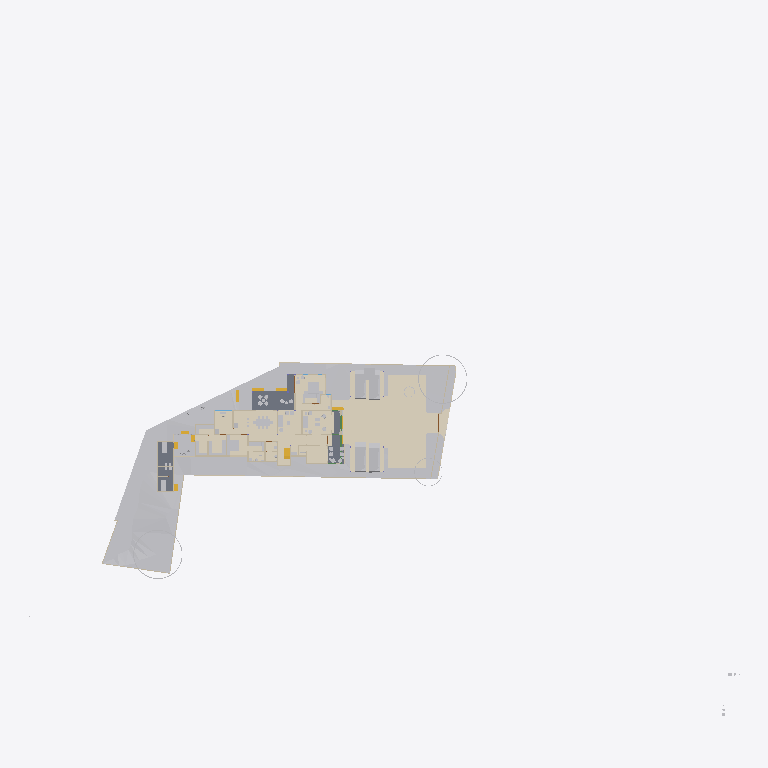
Plan cut of the same IFC building model at storey 'Road Level' (level 0.00 m, cut at 1.40 m), seen from above with north up, elements coloured by IFC class (only those large enough to see are counted): 25 other elements (light grey), 18 walls (beige), 8 coverings (cream), 5 stair flights (yellow), 3 slabs (grey), 1 beam (green). Cut surfaces are drawn darker.
Extent 124.4 m × 116.3 m × 40.5 m (x, y, z). Storeys (12): Road Level at 0.00 m; GF at 0.00 m; FF at 0.00 m; Concept at 0.00 m; Existing at 0.00 m; Roof at 0.00 m; Area at 0.00 m; Car Porch at 0.00 m; Footing at 0.00 m; Landscape at 0.00 m; Electrical at 0.00 m; Plumbing at 0.00 m. Elements (1266): 191 IfcCovering, 154 IfcWall, 115 IfcFurniture, 94 IfcPipeSegment, 84 IfcBeam, 74 IfcFooting, 68 IfcGeographicElement, 65 IfcSwitchingDevice, 60 IfcColumn, 51 IfcSanitaryTerminal, 50 IfcWindow, 47 IfcBuildingElementProxy.

HEADER;
FILE_DESCRIPTION(('ViewDefinition[DesignTransferView]'),'2;1');
FILE_NAME('Jailani.ifc','2026-10-22T15:15:28+02:00',(''),(''),'IfcOpenShell 0.8.5','Bonsai 0.8.5','Nobody');
FILE_SCHEMA(('IFC4X3'));
ENDSEC;
DATA;
#1=IFCPROJECT('1rEyq$MlvDVO9q4X_6O_vh',$,'My Project',$,$,$,$,(#14,#26),#9);
#31=IFCSITE('2ymv4STDrDCBgdvlSnG91s',$,'My Site',$,$,#54,$,$,$,(8,52,49,300000),(76,38,36,300000),0.0,$,$);
#37=IFCBUILDING('0WCwdFWaT3fvN6dYFJV0G3',$,'My Building',$,$,#60,$,$,$,$,$,$);
#43=IFCBUILDINGSTOREY('3glIUxBxj019WI9WL2_LBp',$,'Road Level',$,$,#66,$,$,$,$);
#2091=IFCBUILDINGSTOREY('0gksAyAJzF1eVdNHxF82jx',$,'GF',$,$,#203992,$,$,$,$);
#9684=IFCBUILDINGSTOREY('0GW8AoQ6z9OfFkHNDnUrmB',$,'FF',$,$,#277602,$,$,$,$);
#36449=IFCBUILDINGSTOREY('08MXqDc890wx$ikiXcsfjl',$,'Concept',$,$,#36465,$,$,$,$);
#37612=IFCBUILDINGSTOREY('3FqJSqHaz8MQtwN4CzJUgT',$,'Existing',$,$,#37627,$,$,$,$);
#39460=IFCBUILDINGSTOREY('2$v9ldK6P2VucsJp$wo$TV',$,'Roof',$,$,#388800,$,$,$,$);
#119304=IFCBUILDINGSTOREY('0qBaI9Ey94591kdt6C2Jnr',$,'Area',$,$,#119319,$,$,$,$);
#129129=IFCBUILDINGSTOREY('3kIur_wS960wa7BjgB$p1C',$,'Car Porch',$,$,#129145,$,$,$,$);
#268472=IFCBUILDINGSTOREY('2xrbP0qU17QQ349t_fHpEX',$,'Footing',$,$,#278022,$,$,$,$);
#318255=IFCBUILDINGSTOREY('3aOrSW8CbAU8ZyelJCCINe',$,'Landscape',$,$,#318271,$,$,$,$);
#332845=IFCBUILDINGSTOREY('0AJYN4QXPCc9jj5vzxhX9$',$,'Electrical',$,$,#332861,$,$,$,$);
#351978=IFCBUILDINGSTOREY('3upeWRLj97BQX2e$VHc8TZ',$,'Plumbing',$,$,#351994,$,$,$,$);
#1788=IFCGEOGRAPHICELEMENT('2G7_FUH1TFnfA2p0BceQCt',$,'Site',$,$,#266545,#1804,$,.TERRAIN.);
#359504=IFCCOVERING('1ykL1XV0LFJBzLZqWJN6bJ',$,'Covering',$,$,#365003,#359503,$,$);
#291080=IFCCOVERING('3ktB1WR$f69fETpx9RtRtR',$,'Covering',$,$,#297555,#291091,$,$);
#291009=IFCCOVERING('2Qz80cV6LAAB3ft_PK_mv4',$,'Covering',$,$,#314555,#291024,$,$);
#300440=IFCGEOGRAPHICELEMENT('3XNvekt6nB$ubAxK7kHELD',$,'Cube',$,$,#303387,#300446,$,.TERRAIN.);
#288202=IFCGEOGRAPHICELEMENT('1vGX67$bj6cumNjNmmRQ2$',$,'Cube',$,$,#288497,#288208,$,.TERRAIN.);
#100712=IFCSLAB('1DsvWWCbL7cANGjESzliI9',$,'Ground Floor Verandah',$,$,#156011,#100733,$,$);
#219416=IFCSLAB('1AAhloHkHFWRkhjfKq1PUs',$,'Slab',$,$,#259773,#219437,$,$);
#290870=IFCGEOGRAPHICELEMENT('0Jq_GC_gz1iu2XZ1wmOn6I',$,'Cube',$,$,#290969,#290876,$,.TERRAIN.);
#243411=IFCSLAB('0XExs70JbAsOb335bjnD$T',$,'Ground Floor Sitout',$,$,#250211,#243430,$,$);
#287095=IFCGEOGRAPHICELEMENT('2T3KHo8KH7kfRPtHATOCzc',$,'Cube',$,$,#287128,#287101,$,.TERRAIN.);
#257159=IFCVEHICLE('141W$vyQD1ogrQXmHA2jBF',$,'Vehicle',$,$,#329443,#257174,$,$);
#257129=IFCVEHICLE('39VDetaJPBlQW_NtKKVksN',$,'Vehicle',$,$,#329438,#257144,$,$);
#291771=IFCCOVERING('0fEHNhNivEbBeF8nPcgjJo',$,'Covering',$,$,#292879,#291782,$,$);
#154162=IFCVEHICLE('0N$2t9_e9DZwiKoEMbUbZK',$,'Vehicle',$,$,#329433,#154175,$,$);
#145566=IFCVEHICLE('0GR5tKgTv9_RA8i68F_qsM',$,'Vehicle',$,$,#329428,#145579,$,$);
#48553=IFCFURNITURE('2Ze14ZEU9CiBG9_AhI5DIZ',$,'Furniture',$,$,#388254,#48562,$,$);
#390690=IFCCOVERING('3CXOZF6nDDWBAfqGeyU8I0',$,'Covering',$,$,#390723,#390705,$,$);
#339872=IFCCOVERING('3Aj9mky956WeUiCLsKKe1i',$,'Covering',$,$,#340010,#339883,$,$);
#4250=IFCBUILDINGELEMENTPROXY('3toYnKI0v7vRY5ZvUmLVDd',$,'Toilet1',$,$,#81650,#4260,$,.COMPLEX.);
#55457=IFCFURNITURE('0V6hxvZwXE6hVLVUBmKQZG',$,'Furniture',$,$,#387989,#55466,$,$);
#316311=IFCFURNITURE('3ect_atJX1LhN4rLzGXFMv',$,'Furniture',$,$,#388029,#316333,$,$);
#297152=IFCGEOGRAPHICELEMENT('1oH7nsXafBAhIJwgxqBaXm',$,'GeographicElement',$,$,#297182,#297165,$,$);
#296796=IFCGEOGRAPHICELEMENT('0oAmVwzOn9fxeOwIdp5ttV',$,'GeographicElement',$,$,#297121,#296809,$,$);
#185235=IFCWALL('3$hjpD4uv8lejQEN1Fheqk',$,'Wall',$,$,#265860,#185246,$,$);
#2632=IFCWALL('1hiIP0I5r0ZAybbUAFoviW',$,'Wall',$,$,#286668,#2638,$,$);
#2457=IFCWALL('38EbZ7mAL5TfofCc1aVwCP',$,'Wall',$,$,#286704,#2463,$,$);
#315594=IFCCOVERING('1jxfSxU9z4WBrOr5KSzmig',$,'Covering',$,$,#316057,#315605,$,$);
#248524=IFCSTAIRFLIGHT('1BmzoxccPEGOGh0HSuKGo4',$,'StairFlight',$,$,#277747,#248542,$,8,7,0.164635002613068,0.164918094873428,.STRAIGHT.);
#3190=IFCWALL('193oymhqH3WPw9ieWVOFsJ',$,'Wall',$,$,#266555,#3201,$,$);
#211619=IFCWALL('0GEX5P4U9BQufRWTvvAWVU',$,'Wall',$,$,#266600,#211630,$,$);
#48220=IFCFURNITURE('1QWqY1IIrEJwc5UsSxSNE6',$,'Furniture',$,$,#388344,#48233,$,$);
#89686=IFCFURNITURE('13ALM621n4AfCK13kNr2ii',$,'Furniture',$,$,#388454,#89699,$,$);
#261985=IFCFURNITURE('0adGxBs7nB3Rj0vOZ6ZYDg',$,'Furniture',$,$,#388679,#261996,$,$);
#219453=IFCFURNITURE('2wi43uVUHB$fvvoXLnbFGQ',$,'Furniture',$,$,#387994,#219793,$,$);
#231070=IFCFURNITURE('21TEvtg35CVh5sliQzQktT',$,'Furniture',$,$,#387999,#231083,$,$);
#56246=IFCFURNITURE('2mj$BvRbP1f9_7V7W1oVwT',$,'Furniture',$,$,#388644,#56257,$,$);
#2607=IFCWALL('0hLi5deXP5Zfo$NOtNZznY',$,'Wall',$,$,#266565,#2613,$,$);
#110862=IFCWALL('20Tz5jwUL1JOjFaHIfBX9G',$,'Wall',$,$,#241710,#110873,$,$);
#297122=IFCGEOGRAPHICELEMENT('2fIop$MxL4qvC5l2cqQ$kQ',$,'GeographicElement',$,$,#297177,#297151,$,$);
#75333=IFCWALL('0QnQ$aShP6ifk0P98FmQv4',$,'Wall',$,$,#273873,#75344,$,$);
#2381=IFCWALL('2ukC8AQQP85Rb_ZeT84bZY',$,'Wall',$,$,#286637,#2388,$,$);
#151928=IFCSTAIRFLIGHT('0LqorNZl19hfMgdBsGJn64',$,'StairFlight',$,$,#326885,#151941,$,2,1,0.150000005960464,0.0900000035762787,.STRAIGHT.);
#180754=IFCFURNITURE('17N7JqRKD0yBV$kWkW8Z6p',$,'Furniture',$,$,#388664,#180765,$,$);
#170150=IFCFURNITURE('3Rxkd7cnT41hhyDoPSnoDn',$,'Furniture',$,$,#388674,#170161,$,$);
#293425=IFCWALL('197oIZsbvCCx2GrUGcUa_$',$,'Wall',$,$,#293672,#293445,$,$);
#304103=IFCSTAIRFLIGHT('3RBS2kEUbE_v1MehdQ1l0c',$,'StairFlight',$,$,#326619,#304121,$,2,1,0.150000005960464,0.0900000035762787,.STRAIGHT.);
#174631=IFCWALL('0R5GTeevr7rgYj2$QE1iiL',$,'Wall',$,$,#274020,#174673,$,$);
#315563=IFCCOVERING('2pMQ3ihCz9Cg6tRTQwGx$d',$,'Covering',$,$,#315593,#315578,$,$);
#175479=IFCSTAIRFLIGHT('0hFCi88vrCsef5a_DYHjRg',$,'StairFlight',$,$,#241240,#175492,$,2,1,0.150000005960464,0.0900000035762787,.STRAIGHT.);
#293224=IFCWALL('2_lBO$4ePAxBo4t8$RcnSa',$,'Wall',$,$,#293859,#293244,$,$);
#56306=IFCFURNITURE('1_EYla0VL98hdUWu1GNTXR',$,'Furniture',$,$,#388639,#56317,$,$);
#169535=IFCWALL('2w4N31DwbAHRPVu_XOGmLh',$,'Wall',$,$,#308160,#169546,$,$);
#2582=IFCWALL('3AhfTEAr96zBOu2JT1DiVf',$,'Wall',$,$,#266585,#2588,$,$);
#151902=IFCSTAIRFLIGHT('1R3j0yF7n1CwfTsNLjhcXF',$,'StairFlight',$,$,#326880,#151915,$,2,1,0.150000005960464,0.0900000035762787,.STRAIGHT.);
#3433=IFCWALL('2gqgdNokT89Rrmjq1x$gkt',$,'Wall',$,$,#266610,#3444,$,$);
#2407=IFCWALL('1wqYISk15EtxPgF1WYwVVh',$,'Wall',$,$,#266635,#2413,$,$);
#286123=IFCBEAM('0iLnkpqqXF$ByKF_iitm9C',$,'Beam',$,$,#314540,#286134,$,$);
#236339=IFCWALL('3z3vMB831DXgFnZoU1ddbU',$,'Wall',$,$,#273927,#236351,$,$);
#72506=IFCWALL('1FDp3qb_55Uv6TVUwrGphO',$,'Wall',$,$,#307242,#72517,$,$);
ENDSEC;
